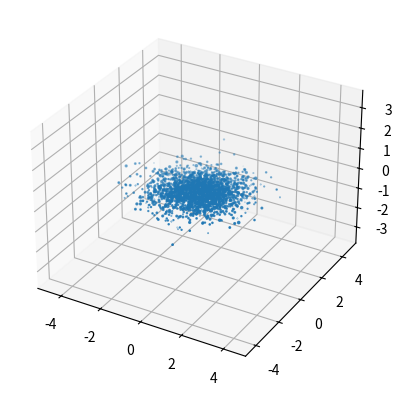

Source code (Python):
import numpy as np
import matplotlib.pyplot as plt
from mpl_toolkits.mplot3d import Axes3D

mean = [0, 0, 0]
cov = [[1, 0, 0],
       [0, 1, 0],
       [0, 0, 1]]

fig = plt.figure()
ax = fig.add_subplot(111, projection='3d')
x, y, z = np.random.multivariate_normal(mean, cov, 5000).T
plt.scatter(x, y, z)
plt.axis('equal')
plt.show()